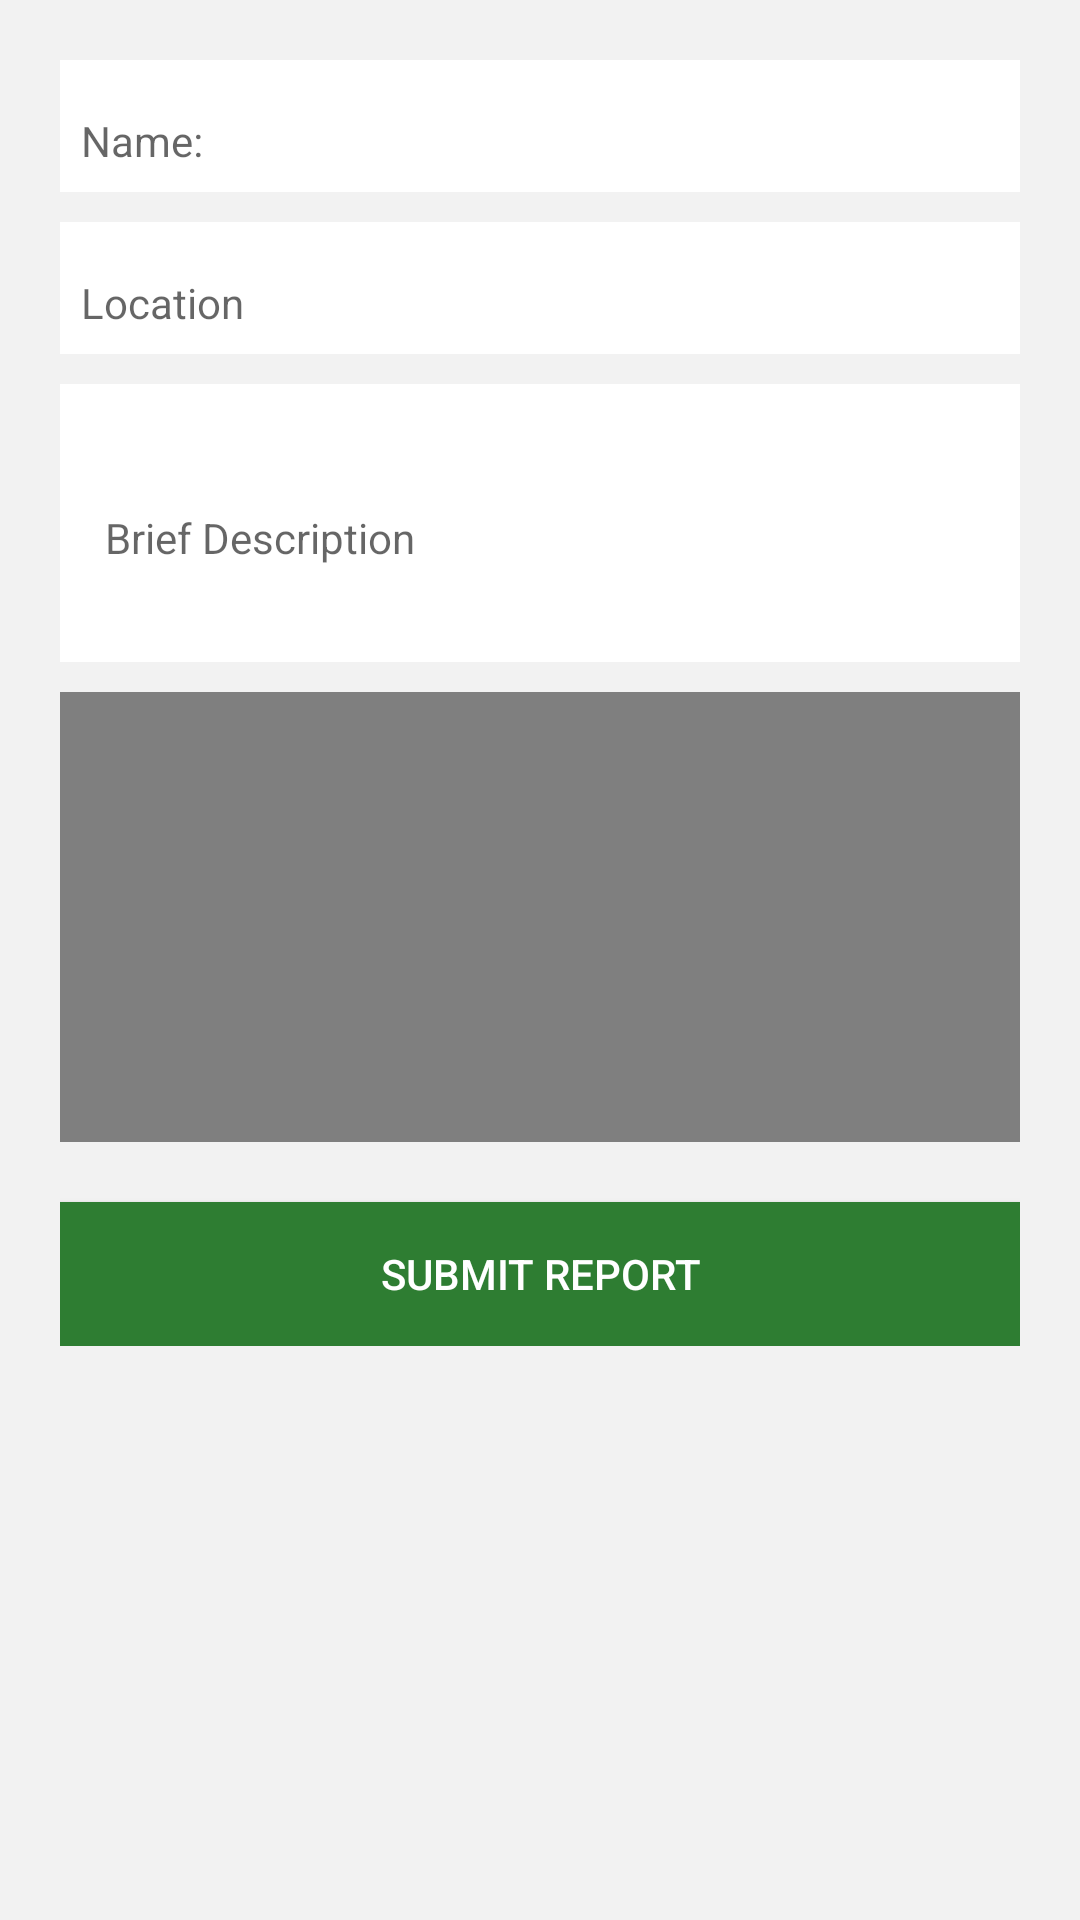

This screen was rendered from an Android layout file. Write that file and the resources it references.
<!-- AndroidManifest.xml: application theme AppTheme.NoActionBar -->
<!-- res/layout/content_upload_vid.xml -->
<?xml version="1.0" encoding="utf-8"?>
<ScrollView xmlns:android="http://schemas.android.com/apk/res/android"
    xmlns:app="http://schemas.android.com/apk/res-auto"
    android:orientation="vertical"
    android:layout_width="match_parent"
    android:layout_height="match_parent"
    android:padding="20dp"
    android:background="#f2f2f2"
    app:layout_behavior="@string/appbar_scrolling_view_behavior">

    <LinearLayout
        android:layout_width="match_parent"
        android:layout_height="wrap_content"
        android:orientation="vertical">
        <com.google.android.material.textfield.TextInputLayout
            android:layout_width="match_parent"
            android:layout_height="wrap_content"
            android:background="#fff"
            android:padding="2dp"
            android:layout_marginBottom="10dp">
            <com.google.android.material.textfield.TextInputEditText
                android:id="@+id/reportName"
                android:layout_width="match_parent"
                android:layout_height="wrap_content"
                android:hint="Name:"
                android:textSize="14sp"
                android:padding="5dp"
                android:background="#fff"/>
        </com.google.android.material.textfield.TextInputLayout>


        <com.google.android.material.textfield.TextInputLayout
            android:layout_width="match_parent"
            android:layout_height="wrap_content"
            android:background="#fff"
            android:padding="2dp"
            android:layout_marginBottom="10dp">
            <com.google.android.material.textfield.TextInputEditText
                android:id="@+id/reportLocation"
                android:layout_width="match_parent"
                android:layout_height="wrap_content"
                android:hint="Location"
                android:textSize="14sp"
                android:padding="5dp"
                android:background="#fff"/>
        </com.google.android.material.textfield.TextInputLayout>

        <com.google.android.material.textfield.TextInputLayout
            android:layout_width="match_parent"
            android:layout_height="wrap_content"
            android:background="#fff"
            android:padding="5dp"
            android:layout_marginBottom="10dp">
            <com.google.android.material.textfield.TextInputEditText
                android:id="@+id/reportDescription"
                android:layout_width="match_parent"
                android:layout_height="wrap_content"
                android:hint="Brief Description"
                android:textSize="14sp"
                android:lines="3"
                android:padding="10dp"
                android:background="#fff"/>
        </com.google.android.material.textfield.TextInputLayout>

        <RelativeLayout
            android:layout_width="match_parent"
            android:layout_height="wrap_content">
            <VideoView
                android:layout_width="match_parent"
                android:layout_height="150dp"
                android:id="@+id/imageButton1"
                android:layout_alignParentRight="true"
                android:layout_alignParentBottom="true"
                android:layout_alignParentLeft="true"
                android:layout_alignParentTop="true"/>
            <ImageView
                android:id="@+id/playButton"
                android:layout_width="wrap_content"
                android:layout_height="wrap_content"
                android:src="@drawable/ic_play_arrow"
                android:layout_centerInParent="true"/>
        </RelativeLayout>

        <Button
            android:id="@+id/submit"
            android:layout_width="match_parent"
            android:layout_height="wrap_content"
            android:text="Submit report"
            android:textColor="#fff"
            android:background="#2e7d32"
            android:layout_marginTop="20dp"/>
    </LinearLayout>


</ScrollView>
<!-- resources referenced by this layout -->
<resources>
  <style name="AppTheme.NoActionBar" parent="AppTheme">
          <item name="windowActionBar">false</item>
          <item name="windowNoTitle">true</item>
          <item name="elevation">0dp</item>
          <item name="android:windowContentOverlay">@null</item>
      </style>
  <style name="AppTheme" parent="Theme.AppCompat.Light.NoActionBar">
          
          <item name="colorPrimary">@color/colorPrimary</item>
          <item name="colorPrimaryDark">@color/colorPrimaryDark</item>
          <item name="colorAccent">@color/colorAccent</item>
      </style>
  <color name="colorPrimary">#000</color>
  <color name="colorPrimaryDark">#f9d121</color>
  <color name="colorAccent">#fdd835</color>
</resources>
